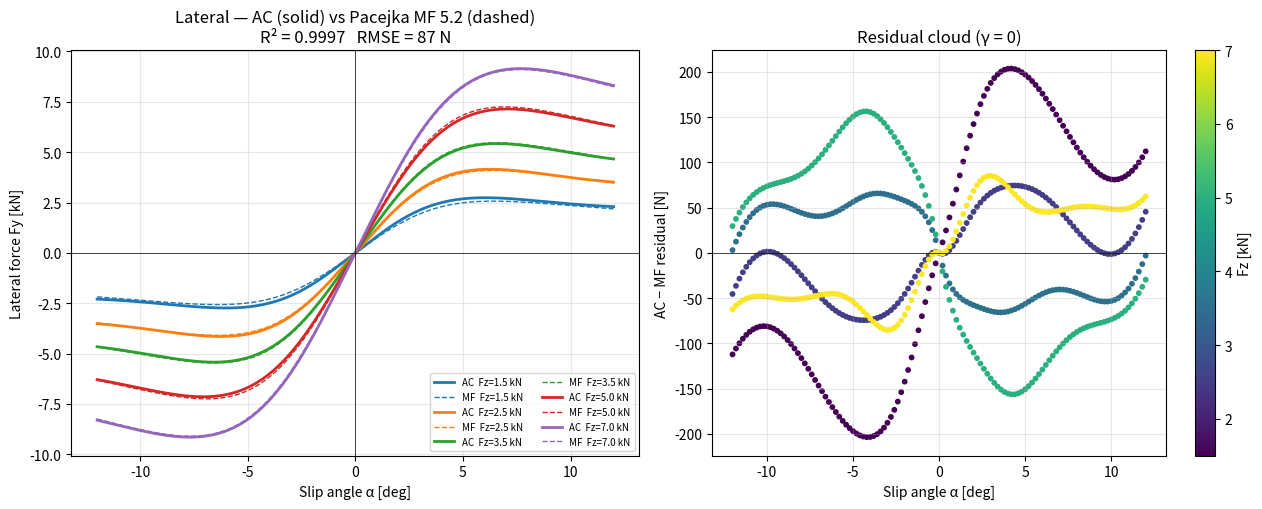
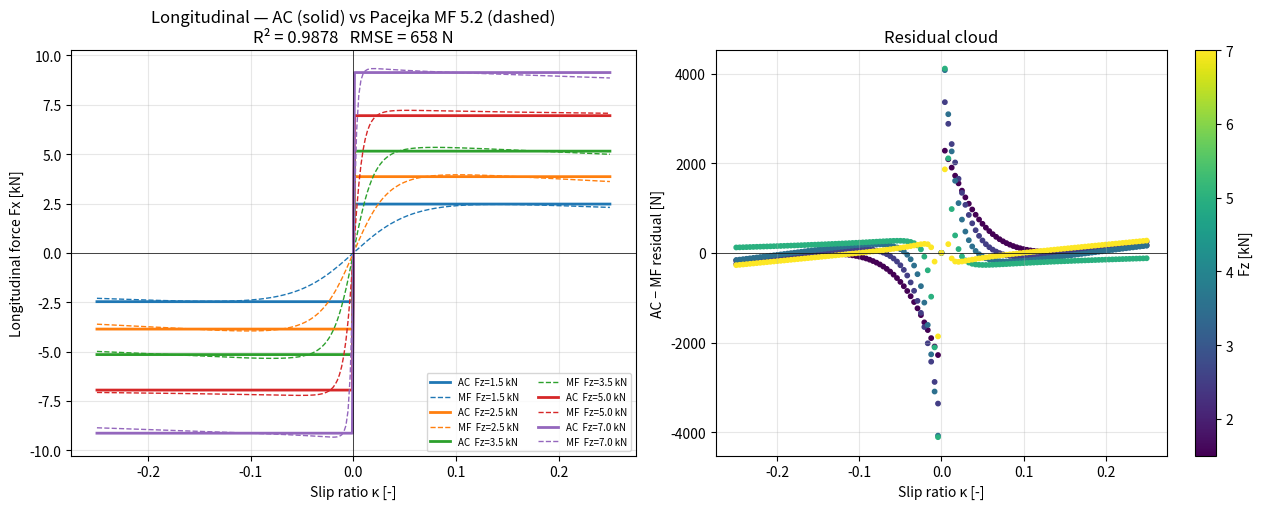
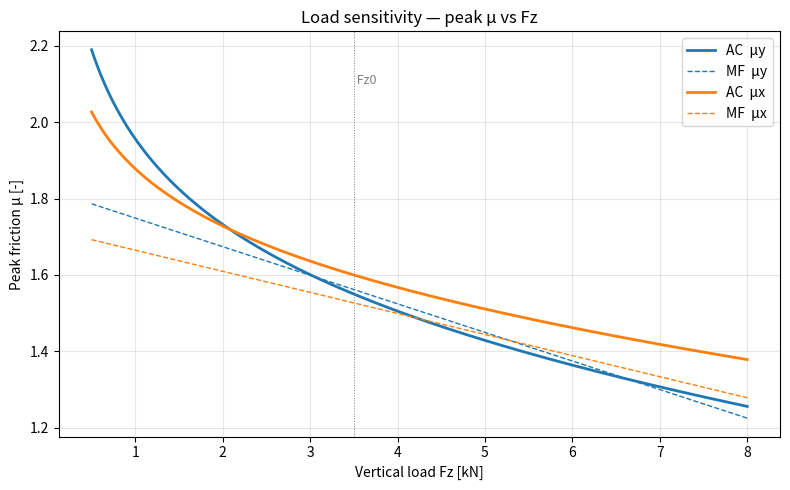

Recreate these plots in Python, in order.
"""
tire_lab.py  —  AC tyre model  ⇆  Pacejka MF 5.2 virtual bench
================================================================

Used by:
  - The AC → SVJ converter (batch-fills Pacejka coefficients per axle)
  - The "Tire Lab" GUI tab (renders AC-vs-MF comparison plots live)

Public API
----------
    params   = parse_tyre_section(text)          # tyres.ini text → ACTyreParams
    result   = run_bench(params)                 # runs sweep + fit + plots
    payload  = build_svj_pacejka_block(result)   # → dict for SVJ tires.sets.*

The bench is intentionally self-contained; no dependency on Gradio.
"""

from __future__ import annotations

import io
import json
from dataclasses import dataclass, asdict, field
from pathlib import Path
from typing import Optional

import numpy as np
from scipy.optimize import least_squares
import matplotlib

matplotlib.use("Agg")
import matplotlib.pyplot as plt


# ─────────────────────────────────────────────────────────────────────────────
# 1.  AC tyre parameters
# ─────────────────────────────────────────────────────────────────────────────

@dataclass
class ACTyreParams:
    """Subset of tyres.ini fields used by the planar (no transient) tyre model."""
    name: str = "AC_tyre"
    axle: str = "front"

    FZ0: float = 3500.0
    DY0: float = 1.55
    DY1: float = -0.10
    LS_EXPY: float = 0.85
    DX0: float = 1.60
    DX1: float = -0.08
    LS_EXPX: float = 0.90
    K_a: float = 22.0
    K_k: float = 18.0
    FLEX: float = 0.00018
    CAMBER_GAIN: float = 1.10
    KINETIC_RATIO: float = 0.92
    PRESSURE_REF_PSI: float = 27.0
    PRESSURE_NOW_PSI: float = 27.0
    PRESSURE_GAIN: float = 0.005

    source: str = "defaults"     # "defaults" | "tyres.ini" | "mixed"


def _f(raw, default: Optional[float]) -> Optional[float]:
    try:
        return float(raw)
    except (TypeError, ValueError):
        return default


def parse_tyre_section(parsed_ini: dict, section: str = "FRONT",
                       axle: str = "front") -> ACTyreParams:
    """
    Build an ACTyreParams from an already-parsed `tyres.ini` dict.
    Missing fields fall back to defaults. Section name is typically
    'FRONT' or 'REAR'; modern AC uses numbered sections like 'FRONT_1'.
    """
    sec = parsed_ini.get(section) or {}
    # AC also uses numbered suffixes for compound sets: FRONT_1, FRONT_2…
    if not sec:
        for k in parsed_ini.keys():
            if k.startswith(section + "_"):
                sec = parsed_ini[k]
                break

    d = ACTyreParams(axle=axle, name=f"AC_{axle}")
    matched = 0

    mapping = {
        "FZ0":               ("FZ0",               d.FZ0),
        "DY0":               ("DY0",               d.DY0),
        "DY1":               ("DY1",               d.DY1),
        "LS_EXPY":           ("LS_EXPY",           d.LS_EXPY),
        "DX0":               ("DX0",               d.DX0),
        "DX1":               ("DX1",               d.DX1),
        "LS_EXPX":           ("LS_EXPX",           d.LS_EXPX),
        "FLEX":              ("FLEX",              d.FLEX),
        "CAMBER":            ("CAMBER_GAIN",       d.CAMBER_GAIN),
        "CAMBER_GAIN":       ("CAMBER_GAIN",       d.CAMBER_GAIN),
        "PRESSURE_STATIC":   ("PRESSURE_REF_PSI",  d.PRESSURE_REF_PSI),
        "PRESSURE_IDEAL":    ("PRESSURE_REF_PSI",  d.PRESSURE_REF_PSI),
    }
    for key, (attr, dflt) in mapping.items():
        v = _f(sec.get(key), None)
        if v is not None:
            setattr(d, attr, v)
            matched += 1

    # Optional: derive kinetic ratio from XMU if present (XMU ≈ μ_kin / μ_peak)
    xmu = _f(sec.get("XMU"), None)
    if xmu is not None and 0.5 < xmu < 1.0:
        d.KINETIC_RATIO = xmu
        matched += 1

    if matched == 0:
        d.source = "defaults"
    elif matched < 4:
        d.source = "mixed"
    else:
        d.source = "tyres.ini"
    return d


# ─────────────────────────────────────────────────────────────────────────────
# 2.  AC forward model (brush with saturation)
# ─────────────────────────────────────────────────────────────────────────────

def _mu_lat(Fz, p: ACTyreParams):
    fz_n = Fz / p.FZ0
    pr = 1.0 - p.PRESSURE_GAIN * (p.PRESSURE_NOW_PSI - p.PRESSURE_REF_PSI)
    return (p.DY0 + p.DY1 * (fz_n - 1.0)) * np.power(fz_n, p.LS_EXPY - 1.0) * pr


def _mu_long(Fz, p: ACTyreParams):
    fz_n = Fz / p.FZ0
    pr = 1.0 - p.PRESSURE_GAIN * (p.PRESSURE_NOW_PSI - p.PRESSURE_REF_PSI)
    return (p.DX0 + p.DX1 * (fz_n - 1.0)) * np.power(fz_n, p.LS_EXPX - 1.0) * pr


def _K_lat(Fz, p):  return p.K_a * Fz / (1.0 + p.FLEX * Fz)
def _K_long(Fz, p): return p.K_k * Fz / (1.0 + p.FLEX * Fz)


def _shape(u, kin):
    sigma = 1.6
    bell = np.exp(-((np.maximum(u, 0.0) - 1.0) ** 2) / (sigma ** 2))
    pure = 2.0 * u / (1.0 + u * u)
    return pure * bell + kin * (1.0 - bell) * np.tanh(u * 1.5)


def ac_fy(alpha, Fz, gamma, p: ACTyreParams):
    alpha = np.asarray(alpha, float); Fz = np.asarray(Fz, float); gamma = np.asarray(gamma, float)
    mu = _mu_lat(Fz, p); Cα = _K_lat(Fz, p)
    peak = mu * Fz; α_p = peak / np.maximum(Cα, 1e-3)
    s = alpha / np.maximum(α_p, 1e-4)
    return np.sign(s) * peak * _shape(np.abs(s), p.KINETIC_RATIO) - p.CAMBER_GAIN * gamma * Fz


def ac_fx(kappa, Fz, gamma, p: ACTyreParams):
    kappa = np.asarray(kappa, float); Fz = np.asarray(Fz, float)
    mu = _mu_long(Fz, p); Cκ = _K_long(Fz, p)
    peak = mu * Fz; κ_p = peak / np.maximum(Cκ * Fz, 1e-3)
    s = kappa / np.maximum(κ_p, 1e-4)
    return np.sign(s) * peak * _shape(np.abs(s), p.KINETIC_RATIO)


# ─────────────────────────────────────────────────────────────────────────────
# 3.  Pacejka MF 5.2 — pure slip (implementation matches WP2 bench)
# ─────────────────────────────────────────────────────────────────────────────

def mf_lat(alpha, Fz, Fz0, theta):
    pCy1, pDy1, pDy2, pEy1, pEy2, pKy1, pKy2 = theta
    dfz = (Fz - Fz0) / Fz0
    C = pCy1
    D = (pDy1 + pDy2 * dfz) * Fz
    K = pKy1 * Fz0 * np.sin(2.0 * np.arctan(Fz / (np.maximum(pKy2, 1e-3) * Fz0)))
    B = K / np.maximum(C * D, 1e-3)
    E = np.clip(pEy1 + pEy2 * dfz, -10.0, 0.99)
    Bx = B * alpha
    return D * np.sin(C * np.arctan(Bx - E * (Bx - np.arctan(Bx))))


def mf_long(kappa, Fz, Fz0, theta):
    pCx1, pDx1, pDx2, pEx1, pEx2, pEx3, pEx4, pKx1, pKx2, pKx3 = theta
    dfz = (Fz - Fz0) / Fz0
    C = pCx1
    D = (pDx1 + pDx2 * dfz) * Fz
    K = (pKx1 + pKx2 * dfz) * Fz * np.exp(pKx3 * dfz)
    B = K / np.maximum(C * D, 1e-3)
    E = np.clip((pEx1 + pEx2 * dfz + pEx3 * dfz ** 2) * (1.0 - pEx4 * np.sign(kappa)),
                -10.0, 0.99)
    Bx = B * kappa
    return D * np.sin(C * np.arctan(Bx - E * (Bx - np.arctan(Bx))))


# ─────────────────────────────────────────────────────────────────────────────
# 4.  Sweep + fit
# ─────────────────────────────────────────────────────────────────────────────

FZ_LEVELS = np.array([1500.0, 2500.0, 3500.0, 5000.0, 7000.0])
GAMMA_LEVELS = np.array([0.0, np.deg2rad(-2.0)])


def sweep(p: ACTyreParams) -> dict:
    α = np.deg2rad(np.linspace(-12.0, 12.0, 121))
    κ = np.linspace(-0.25, 0.25, 121)
    lat, lon = [], []
    for Fz in FZ_LEVELS:
        for γ in GAMMA_LEVELS:
            Fy = ac_fy(α, np.full_like(α, Fz), np.full_like(α, γ), p)
            for a, fy in zip(α, Fy):
                lat.append((float(Fz), float(γ), float(a), float(fy)))
        Fx = ac_fx(κ, np.full_like(κ, Fz), np.zeros_like(κ), p)
        for k, fx in zip(κ, Fx):
            lon.append((float(Fz), 0.0, float(k), float(fx)))
    return {"lateral": lat, "longitudinal": lon}


def _fit_lat(data, Fz0):
    rows = [r for r in data["lateral"] if abs(r[1]) < 1e-6]
    Fz = np.array([r[0] for r in rows]); α = np.array([r[2] for r in rows])
    Fy = np.array([r[3] for r in rows])
    θ0 = np.array([1.30, 1.50, -0.10, -0.20, 0.10, 22.0, 1.5])
    lo = np.array([1.05, 0.50, -1.50, -10.0, -2.0, 1.0, 0.05])
    hi = np.array([2.00, 3.50,  1.50,   0.99,  2.0, 80.0, 20.0])
    res = least_squares(lambda t: mf_lat(α, Fz, Fz0, t) - Fy, θ0,
                        bounds=(lo, hi), method="trf", max_nfev=10000)
    yhat = mf_lat(α, Fz, Fz0, res.x)
    ss_res = float(np.sum((Fy - yhat) ** 2))
    ss_tot = float(np.sum((Fy - np.mean(Fy)) ** 2))
    # ss_tot can be 0 when every Fy is the same value (degenerate axle —
    # e.g. lm_chevy_cheyenne_v2's truck tyres trip this). Report r²=NaN
    # rather than crashing the entire conversion.
    r2 = float(1.0 - ss_res / ss_tot) if ss_tot > 0 else float("nan")
    keys = ["pCy1", "pDy1", "pDy2", "pEy1", "pEy2", "pKy1", "pKy2"]
    return {
        "params": dict(zip(keys, [float(v) for v in res.x])),
        "Fz0": float(Fz0),
        "rmse_N": float(np.sqrt(np.mean((Fy - yhat) ** 2))),
        "r2": r2,
        "n_points": int(len(Fy)),
    }


def _fit_long(data, Fz0):
    rows = data["longitudinal"]
    Fz = np.array([r[0] for r in rows]); κ = np.array([r[2] for r in rows])
    Fx = np.array([r[3] for r in rows])
    θ0 = np.array([1.65, 1.55, -0.10, -0.50, 0.10, 0.05, 0.0, 22.0, -0.20, 0.10])
    lo = np.array([1.20, 0.50, -1.50, -10.0, -5.0, -5.0, -1.0, 1.0, -5.0, -2.0])
    hi = np.array([2.20, 3.50,  1.50,   0.99,  5.0,  5.0,  1.0, 80.0, 5.0, 2.0])
    res = least_squares(lambda t: mf_long(κ, Fz, Fz0, t) - Fx, θ0,
                        bounds=(lo, hi), method="trf", max_nfev=10000)
    yhat = mf_long(κ, Fz, Fz0, res.x)
    ss_res = float(np.sum((Fx - yhat) ** 2))
    ss_tot = float(np.sum((Fx - np.mean(Fx)) ** 2))
    # ss_tot can be 0 when every Fx is the same value (degenerate axle).
    r2 = float(1.0 - ss_res / ss_tot) if ss_tot > 0 else float("nan")
    keys = ["pCx1", "pDx1", "pDx2", "pEx1", "pEx2", "pEx3", "pEx4",
            "pKx1", "pKx2", "pKx3"]
    return {
        "params": dict(zip(keys, [float(v) for v in res.x])),
        "Fz0": float(Fz0),
        "rmse_N": float(np.sqrt(np.mean((Fx - yhat) ** 2))),
        "r2": r2,
        "n_points": int(len(Fx)),
    }


# ─────────────────────────────────────────────────────────────────────────────
# 5.  Plots
# ─────────────────────────────────────────────────────────────────────────────

COLORS = ["#1f77b4", "#ff7f0e", "#2ca02c", "#d62728", "#9467bd"]


def plot_lateral_png(data, fit_y, p: ACTyreParams) -> bytes:
    α_plot = np.deg2rad(np.linspace(-12, 12, 240))
    fig, axes = plt.subplots(1, 2, figsize=(13, 5.2))
    ax = axes[0]
    theta = np.array(list(fit_y["params"].values()))
    for i, Fz in enumerate(FZ_LEVELS):
        Fy_ac = ac_fy(α_plot, np.full_like(α_plot, Fz), np.zeros_like(α_plot), p)
        ax.plot(np.rad2deg(α_plot), Fy_ac / 1000.0, color=COLORS[i % 5], lw=2.0,
                label=f"AC  Fz={Fz/1000:.1f} kN")
        Fy_mf = mf_lat(α_plot, np.full_like(α_plot, Fz), fit_y["Fz0"], theta)
        ax.plot(np.rad2deg(α_plot), Fy_mf / 1000.0, color=COLORS[i % 5], lw=1.0, ls="--",
                label=f"MF  Fz={Fz/1000:.1f} kN")
    ax.set_xlabel("Slip angle α [deg]"); ax.set_ylabel("Lateral force Fy [kN]")
    ax.set_title(f"Lateral — AC (solid) vs Pacejka MF 5.2 (dashed)\n"
                 f"R² = {fit_y['r2']:.4f}   RMSE = {fit_y['rmse_N']:.0f} N")
    ax.grid(alpha=0.3); ax.axhline(0, color="k", lw=0.5); ax.axvline(0, color="k", lw=0.5)
    ax.legend(fontsize=7, ncol=2, loc="lower right")

    ax = axes[1]
    rows = [r for r in data["lateral"] if abs(r[1]) < 1e-6]
    Fz_a = np.array([r[0] for r in rows]); α_a = np.array([r[2] for r in rows])
    Fy_a = np.array([r[3] for r in rows])
    err = Fy_a - mf_lat(α_a, Fz_a, fit_y["Fz0"], theta)
    sc = ax.scatter(np.rad2deg(α_a), err, c=Fz_a / 1000.0, cmap="viridis", s=10)
    ax.set_xlabel("Slip angle α [deg]"); ax.set_ylabel("AC − MF residual [N]")
    ax.set_title("Residual cloud (γ = 0)")
    ax.grid(alpha=0.3); ax.axhline(0, color="k", lw=0.5)
    plt.colorbar(sc, ax=ax, label="Fz [kN]")
    fig.tight_layout()
    buf = io.BytesIO(); fig.savefig(buf, format="png", dpi=140); plt.close(fig)
    return buf.getvalue()


def plot_longitudinal_png(data, fit_x, p: ACTyreParams) -> bytes:
    κ_plot = np.linspace(-0.25, 0.25, 240)
    fig, axes = plt.subplots(1, 2, figsize=(13, 5.2))
    ax = axes[0]
    theta = np.array(list(fit_x["params"].values()))
    for i, Fz in enumerate(FZ_LEVELS):
        Fx_ac = ac_fx(κ_plot, np.full_like(κ_plot, Fz), np.zeros_like(κ_plot), p)
        ax.plot(κ_plot, Fx_ac / 1000.0, color=COLORS[i % 5], lw=2.0,
                label=f"AC  Fz={Fz/1000:.1f} kN")
        Fx_mf = mf_long(κ_plot, np.full_like(κ_plot, Fz), fit_x["Fz0"], theta)
        ax.plot(κ_plot, Fx_mf / 1000.0, color=COLORS[i % 5], lw=1.0, ls="--",
                label=f"MF  Fz={Fz/1000:.1f} kN")
    ax.set_xlabel("Slip ratio κ [-]"); ax.set_ylabel("Longitudinal force Fx [kN]")
    ax.set_title(f"Longitudinal — AC (solid) vs Pacejka MF 5.2 (dashed)\n"
                 f"R² = {fit_x['r2']:.4f}   RMSE = {fit_x['rmse_N']:.0f} N")
    ax.grid(alpha=0.3); ax.axhline(0, color="k", lw=0.5); ax.axvline(0, color="k", lw=0.5)
    ax.legend(fontsize=7, ncol=2, loc="lower right")

    ax = axes[1]
    rows = data["longitudinal"]
    Fz_a = np.array([r[0] for r in rows]); κ_a = np.array([r[2] for r in rows])
    Fx_a = np.array([r[3] for r in rows])
    err = Fx_a - mf_long(κ_a, Fz_a, fit_x["Fz0"], theta)
    sc = ax.scatter(κ_a, err, c=Fz_a / 1000.0, cmap="viridis", s=10)
    ax.set_xlabel("Slip ratio κ [-]"); ax.set_ylabel("AC − MF residual [N]")
    ax.set_title("Residual cloud")
    ax.grid(alpha=0.3); ax.axhline(0, color="k", lw=0.5)
    plt.colorbar(sc, ax=ax, label="Fz [kN]")
    fig.tight_layout()
    buf = io.BytesIO(); fig.savefig(buf, format="png", dpi=140); plt.close(fig)
    return buf.getvalue()


def plot_mu_vs_fz_png(fit_y, fit_x, p: ACTyreParams) -> bytes:
    Fz = np.linspace(500.0, 8000.0, 200)
    mu_y_ac = _mu_lat(Fz, p); mu_x_ac = _mu_long(Fz, p)
    th_y = np.array(list(fit_y["params"].values()))
    th_x = np.array(list(fit_x["params"].values()))
    dfz = (Fz - fit_y["Fz0"]) / fit_y["Fz0"]
    mu_y_mf = th_y[1] + th_y[2] * dfz
    mu_x_mf = th_x[1] + th_x[2] * dfz

    fig, ax = plt.subplots(figsize=(8, 5))
    ax.plot(Fz / 1000, mu_y_ac, color=COLORS[0], lw=2.0, label="AC  μy")
    ax.plot(Fz / 1000, mu_y_mf, color=COLORS[0], lw=1.0, ls="--", label="MF  μy")
    ax.plot(Fz / 1000, mu_x_ac, color=COLORS[1], lw=2.0, label="AC  μx")
    ax.plot(Fz / 1000, mu_x_mf, color=COLORS[1], lw=1.0, ls="--", label="MF  μx")
    ax.axvline(p.FZ0 / 1000, color="grey", lw=0.7, ls=":")
    ax.text(p.FZ0 / 1000, ax.get_ylim()[1] * 0.95, " Fz0", color="grey",
            va="top", fontsize=9)
    ax.set_xlabel("Vertical load Fz [kN]"); ax.set_ylabel("Peak friction μ [-]")
    ax.set_title("Load sensitivity — peak μ vs Fz"); ax.grid(alpha=0.3); ax.legend()
    fig.tight_layout()
    buf = io.BytesIO(); fig.savefig(buf, format="png", dpi=140); plt.close(fig)
    return buf.getvalue()


# ─────────────────────────────────────────────────────────────────────────────
# 6.  Public bench entry point
# ─────────────────────────────────────────────────────────────────────────────

@dataclass
class BenchResult:
    params:        ACTyreParams
    fit_lateral:   dict
    fit_longitudinal: dict
    lateral_png:   bytes
    longitudinal_png: bytes
    mu_vs_fz_png:  bytes
    n_sweep_points: int


def run_bench(p: ACTyreParams) -> BenchResult:
    """Run the full AC → Pacejka pipeline. All outputs in-memory."""
    data = sweep(p)
    fit_y = _fit_lat(data, p.FZ0)
    fit_x = _fit_long(data, p.FZ0)
    return BenchResult(
        params=p,
        fit_lateral=fit_y,
        fit_longitudinal=fit_x,
        lateral_png=plot_lateral_png(data, fit_y, p),
        longitudinal_png=plot_longitudinal_png(data, fit_x, p),
        mu_vs_fz_png=plot_mu_vs_fz_png(fit_y, fit_x, p),
        n_sweep_points=len(data["lateral"]) + len(data["longitudinal"]),
    )


# ─────────────────────────────────────────────────────────────────────────────
# 7.  SVJ payload builder
# ─────────────────────────────────────────────────────────────────────────────

def build_svj_pacejka_block(result: BenchResult) -> dict:
    """Return a dict suitable for `svj.tires.sets.{name}.models.pacejka_mf52`."""
    p = result.params
    return {
        "version":   "MF 5.2",
        "reference_load_N": p.FZ0,
        "pure_slip_lateral": {
            **result.fit_lateral["params"],
            "_metrics": {
                "r2":       round(result.fit_lateral["r2"], 5),
                "rmse_N":   round(result.fit_lateral["rmse_N"], 1),
                "n_points": result.fit_lateral["n_points"],
            },
        },
        "pure_slip_longitudinal": {
            **result.fit_longitudinal["params"],
            "_metrics": {
                "r2":       round(result.fit_longitudinal["r2"], 5),
                "rmse_N":   round(result.fit_longitudinal["rmse_N"], 1),
                "n_points": result.fit_longitudinal["n_points"],
            },
        },
        "_source":       "virtual_bench (AC forward model → MF fit)",
        "_source_params": asdict(p),
        "_note": "Pure-slip only; combined-slip + thermal + transient terms deferred.",
    }


# ─────────────────────────────────────────────────────────────────────────────
# 8.  CLI for sanity tests
# ─────────────────────────────────────────────────────────────────────────────

if __name__ == "__main__":
    import sys
    out = Path(sys.argv[1]) if len(sys.argv) > 1 else Path("./tire_lab_out")
    out.mkdir(parents=True, exist_ok=True)
    res = run_bench(ACTyreParams())
    (out / "longitudinal.png").write_bytes(res.longitudinal_png)
    (out / "mu_vs_fz.png").write_bytes(res.mu_vs_fz_png)
    (out / "pacejka_fit.json").write_text(json.dumps(build_svj_pacejka_block(res), indent=2))
    print(f"lateral R² = {res.fit_lateral['r2']:.4f}  longitudinal R² = {res.fit_longitudinal['r2']:.4f}")
    print(f"outputs in {out}")
